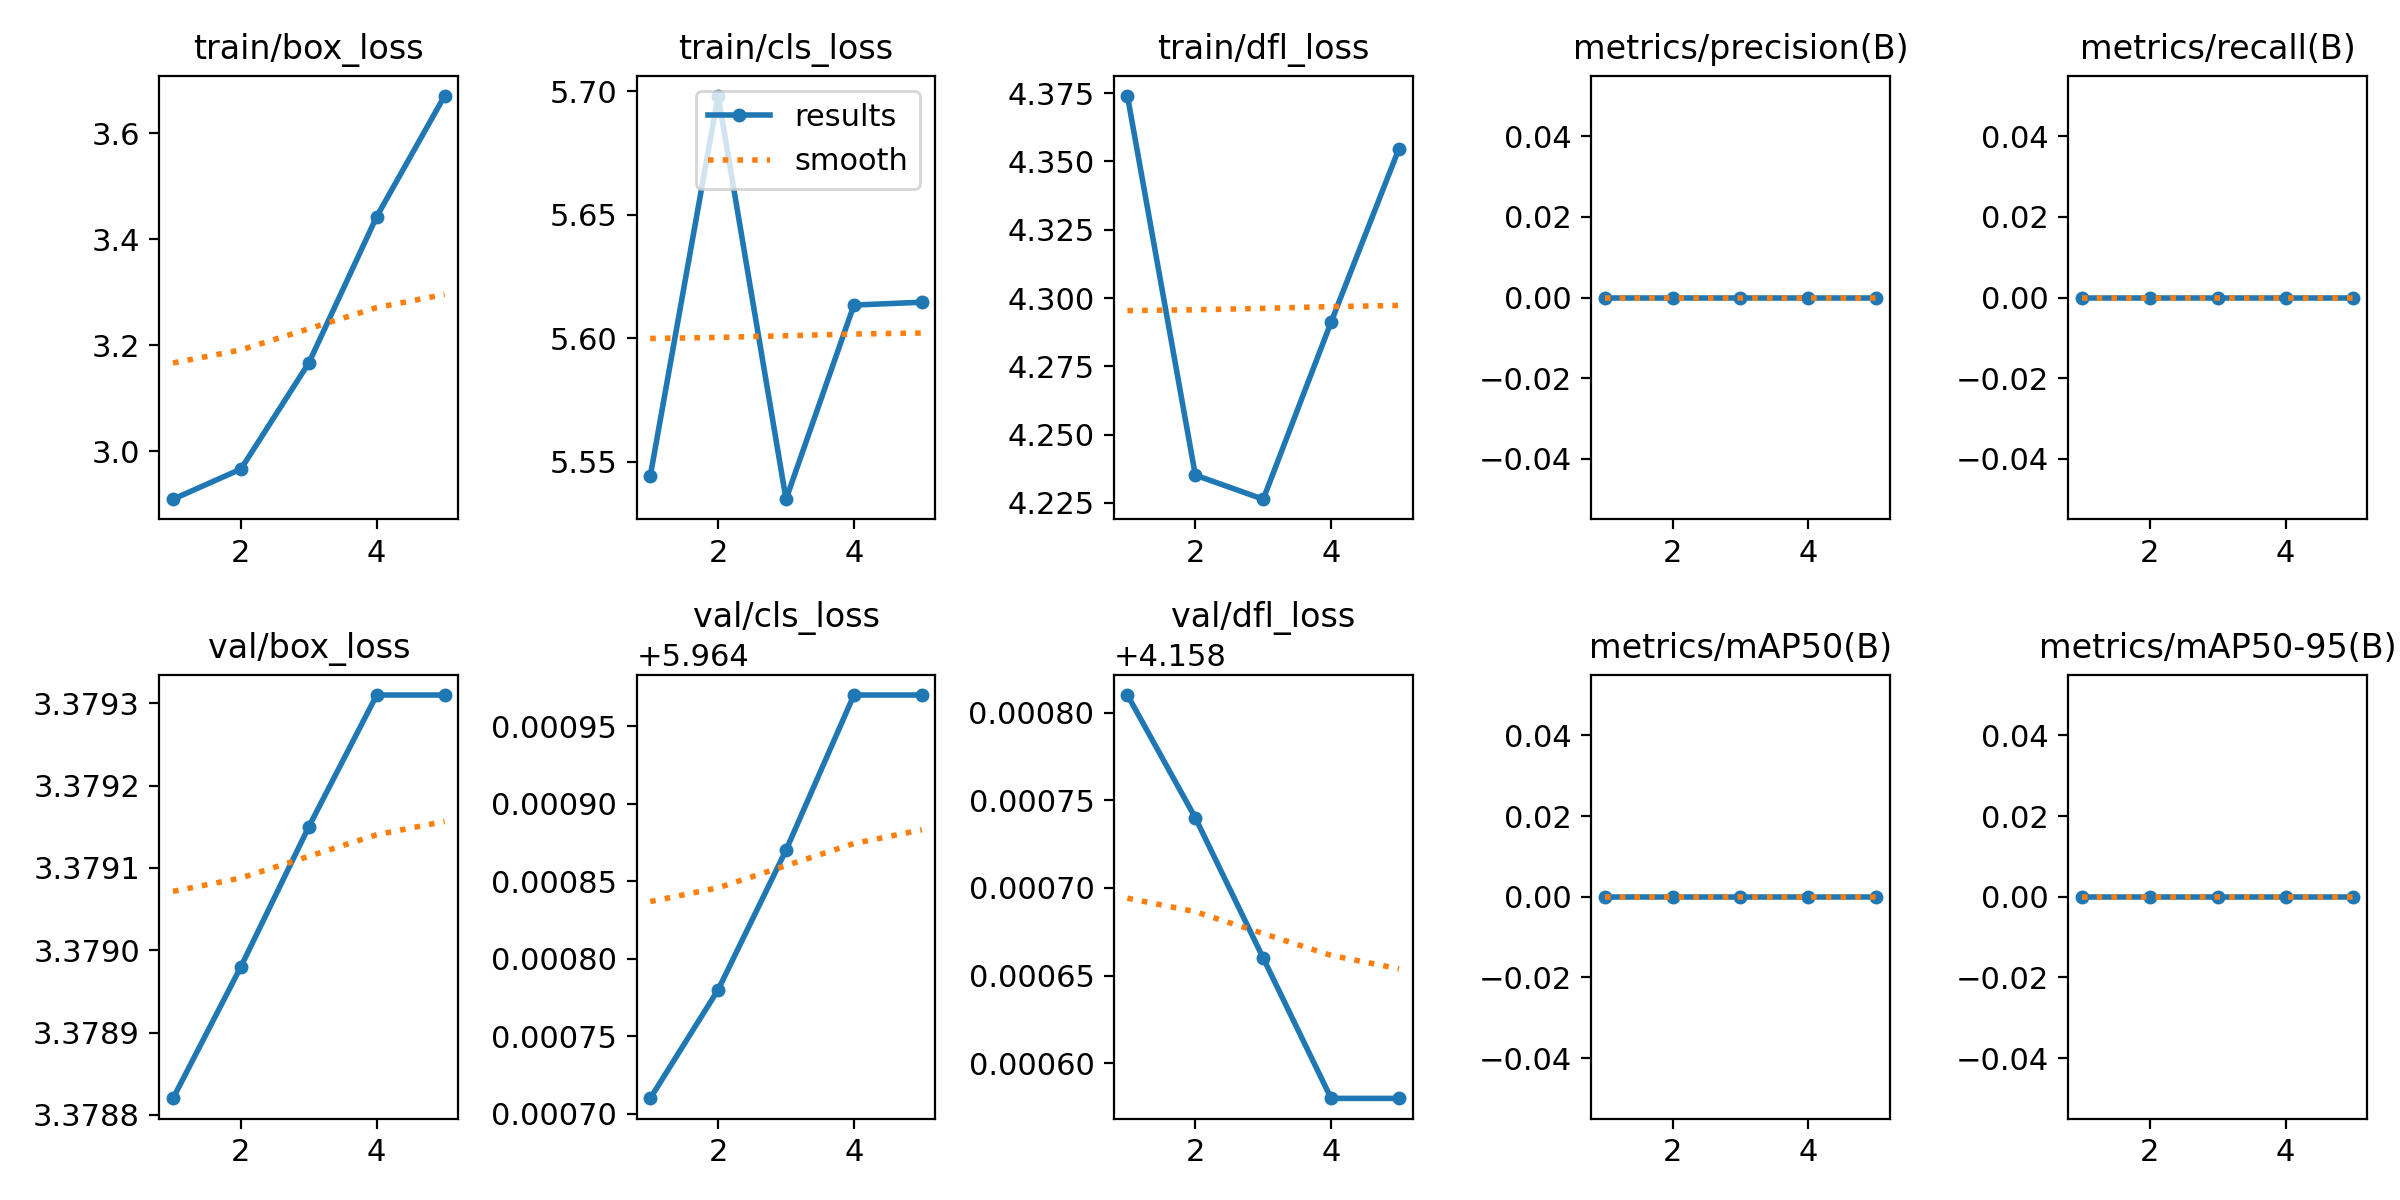

Data behind this chart, as committed beside it:
epoch, time, train/box_loss, train/cls_loss, train/dfl_loss, metrics/precision(B), metrics/recall(B), metrics/mAP50(B), metrics/mAP50-95(B), val/box_loss, val/cls_loss, val/dfl_loss, lr/pg0, lr/pg1, lr/pg2, lr/pg3, lr/pg4, lr/pg5, lr/pg6, lr/pg7
1, 1.616, 2.909, 5.544, 4.374, 0, 0, 0, 0, 3.379, 5.965, 4.159, 0, 0, 0, 0, 0, 0, 0, 0
2, 2.986, 2.966, 5.698, 4.235, 0, 0, 0, 0, 3.379, 5.965, 4.159, 2.86314e-06, 9.5438e-07, 2.86314e-06, 9.5438e-07, 2.86314e-06, 9.5438e-07, 2.86314e-06, 9.5438e-07
3, 4.296, 3.166, 5.535, 4.226, 0, 0, 0, 0, 3.379, 5.965, 4.159, 4.31256e-06, 1.43752e-06, 4.31256e-06, 1.43752e-06, 4.31256e-06, 1.43752e-06, 4.31256e-06, 1.43752e-06
4, 5.778, 3.443, 5.613, 4.291, 0, 0, 0, 0, 3.379, 5.965, 4.159, 4.34826e-06, 1.44942e-06, 4.34826e-06, 1.44942e-06, 4.34826e-06, 1.44942e-06, 4.34826e-06, 1.44942e-06
5, 6.837, 3.671, 5.615, 4.355, 0, 0, 0, 0, 3.379, 5.965, 4.159, 2.97024e-06, 9.9008e-07, 2.97024e-06, 9.9008e-07, 2.97024e-06, 9.9008e-07, 2.97024e-06, 9.9008e-07
